The GitHub repository houssemradhouane/CNN-Algorithm-for-Image-Classification contains a labelled image folder "Dataset" with 12 categories: CPU cooler, Case, Headphone, Keyboard, Mouse, Speaker, case, cooler, headphone, keyboard, mouse, speaker. Examples follow, each with its label.

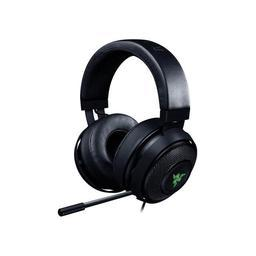
Label: Headphone

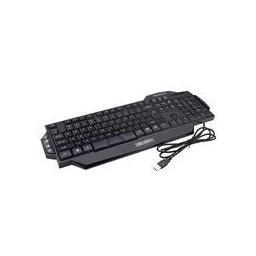
Label: Keyboard

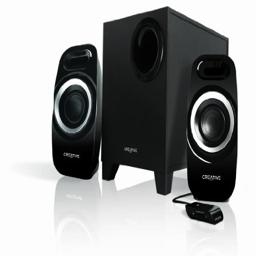
Label: speaker

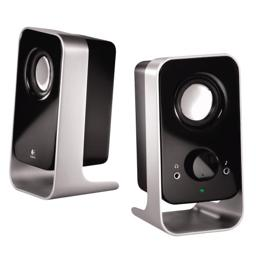
Label: Speaker

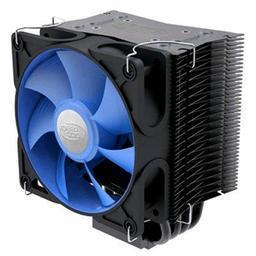
Label: cooler

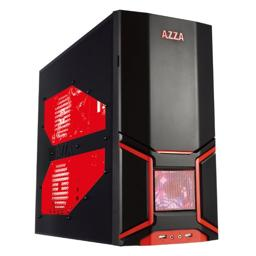
Label: Case
